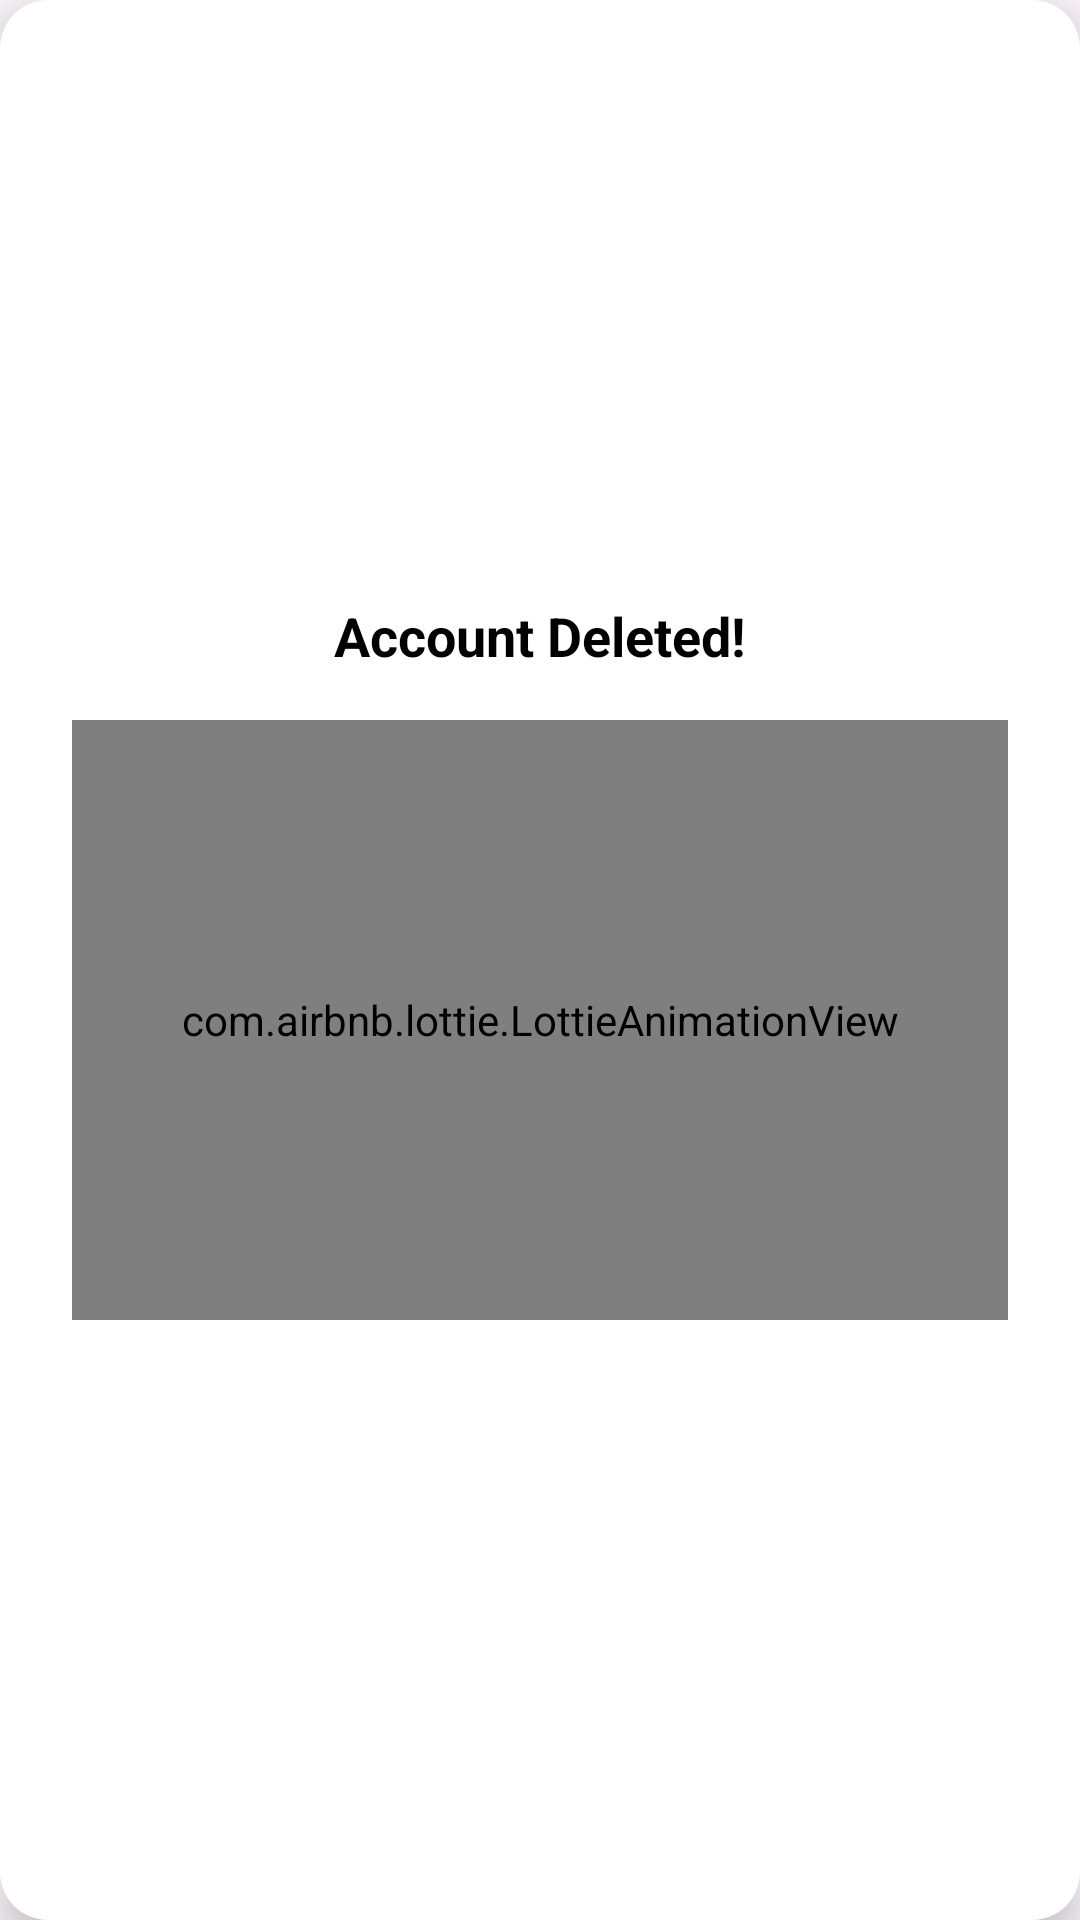

Write the Android layout XML for this screen, with the resource values it uses.
<!-- AndroidManifest.xml: application theme Theme.TechNestFinal -->
<!-- res/layout/dialog_deleted.xml -->
<?xml version="1.0" encoding="utf-8"?>
<LinearLayout xmlns:android="http://schemas.android.com/apk/res/android"
    xmlns:app="http://schemas.android.com/apk/res-auto"
    android:layout_width="300dp"
    android:layout_height="wrap_content"
    android:orientation="vertical"
    android:padding="24dp"
    android:gravity="center"
    android:background="@drawable/dialog_bg"
    android:elevation="8dp">

    <TextView
        android:id="@+id/deletedText"
        android:layout_width="wrap_content"
        android:layout_height="wrap_content"
        android:text="Account Deleted!"
        android:textStyle="bold"
        android:textSize="18sp"
        android:textColor="@android:color/black"
        android:layout_marginBottom="16dp"
        android:gravity="center" />

    <com.airbnb.lottie.LottieAnimationView
        android:layout_width="match_parent"
        android:layout_height="200dp"
        app:lottie_rawRes="@raw/deleted"
        app:lottie_autoPlay="true"
        app:lottie_loop="false" />
</LinearLayout>
<!-- resources referenced by this layout -->
<resources>
  <!-- drawable dialog_bg (drawable) -->
  <shape xmlns:android="http://schemas.android.com/apk/res/android"
      android:shape="rectangle">
  
      <solid android:color="@android:color/white" />
      
  
      <corners android:radius="16dp" />
      
  
      <padding
          android:left="16dp"
          android:top="16dp"
          android:right="16dp"
          android:bottom="16dp" />
      
  </shape>
  <style name="Theme.TechNestFinal" parent="Base.Theme.TechNestFinal" />
  <style name="Base.Theme.TechNestFinal" parent="Theme.Material3.DayNight.NoActionBar" />
</resources>
